Run: headless pygame with SDL's dummy video driver; simulated clock (each Clock.tick advances the game by its frame time, no real sleeping); random seed 0; keys injected as events and as key.get_pressed() state; mouse plan: one left click at the window centre at the start of phase 2, then a move to the lower-right quarter at the start of phase 3.
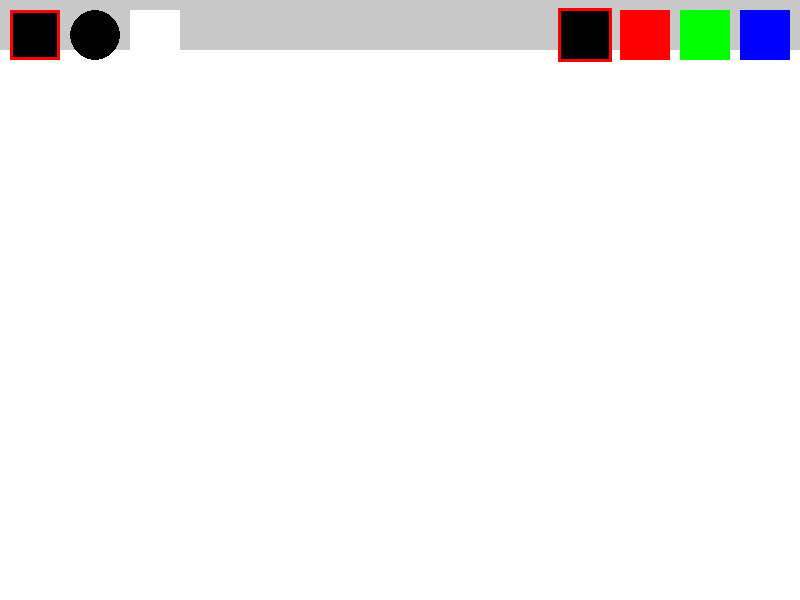
Frame 1 of 4 · flips 1–60 · no input
Frame 2 of 4 · flips 61–180 · clicked the window centre · tapped SPACE, RETURN · held RIGHT (→), D · screen unchanged from frame 1, image omitted
Frame 3 of 4 · flips 181–300 · moved the mouse to the lower-right quarter · held DOWN (↓), S · screen unchanged from frame 2, image omitted
Frame 4 of 4 · flips 301–420 · held LEFT (←), A, UP (↑), W · screen unchanged from frame 3, image omitted

The pygame program that drew these frames:

import pygame
import sys

# Initialize Pygame
pygame.init()

# Set up the window
WIDTH, HEIGHT = 800, 600
window = pygame.display.set_mode((WIDTH, HEIGHT))
pygame.display.set_caption("Paint")

# Define colors
WHITE = (255, 255, 255)
BLACK = (0, 0, 0)
RED = (255, 0, 0)
GREEN = (0, 255, 0)
BLUE = (0, 0, 255)

# Set default drawing parameters
drawing_color = BLACK
drawing_tool = "rectangle"
drawing_size = 20

# Define toolbar dimensions and positions
toolbar_height = 50
toolbar_color = (200, 200, 200)
toolbar_rect = pygame.Rect(0, 0, WIDTH, toolbar_height)
button_width = 50
button_padding = 10

# Define buttons for drawing tools
rect_button = pygame.Rect(button_padding, button_padding, button_width, button_width)
circle_button = pygame.Rect(rect_button.right + button_padding, button_padding, button_width, button_width)
eraser_button = pygame.Rect(circle_button.right + button_padding, button_padding, button_width, button_width)

# Define buttons for colors
black_button = pygame.Rect(WIDTH - 4 * (button_width + button_padding), button_padding, button_width, button_width)
red_button = pygame.Rect(black_button.right + button_padding, button_padding, button_width, button_width)
green_button = pygame.Rect(red_button.right + button_padding, button_padding, button_width, button_width)
blue_button = pygame.Rect(green_button.right + button_padding, button_padding, button_width, button_width)

# Main loop
while True:
    for event in pygame.event.get():
        if event.type == pygame.QUIT:
            pygame.quit()
            sys.exit()
        elif event.type == pygame.MOUSEBUTTONDOWN:
            # Check if any tool button is clicked
            if rect_button.collidepoint(event.pos):
                drawing_tool = "rectangle"
            elif circle_button.collidepoint(event.pos):
                drawing_tool = "circle"
            elif eraser_button.collidepoint(event.pos):
                drawing_tool = "eraser"
            # Check if any color button is clicked
            elif black_button.collidepoint(event.pos):
                drawing_color = BLACK
            elif red_button.collidepoint(event.pos):
                drawing_color = RED
            elif green_button.collidepoint(event.pos):
                drawing_color = GREEN
            elif blue_button.collidepoint(event.pos):
                drawing_color = BLUE
        elif event.type == pygame.MOUSEMOTION and pygame.mouse.get_pressed()[0]: # Добавим проверку на движение мыши и нажатие левой кнопки
            # Draw on the window
            if drawing_tool == "rectangle":
                pygame.draw.rect(window, drawing_color, pygame.Rect(pygame.mouse.get_pos(), (drawing_size, drawing_size)))
            elif drawing_tool == "circle":
                pygame.draw.circle(window, drawing_color, pygame.mouse.get_pos(), drawing_size // 2)
            elif drawing_tool == "eraser":
                pygame.draw.rect(window, WHITE, pygame.Rect(pygame.mouse.get_pos(), (drawing_size, drawing_size)))
    
    # Update the display after each drawing operation
    pygame.display.update()

    # Clear the window
    window.fill(WHITE)

    # Draw the toolbar
    pygame.draw.rect(window, toolbar_color, toolbar_rect)

    # Draw tool buttons
    pygame.draw.rect(window, BLACK, rect_button)
    pygame.draw.circle(window, BLACK, (circle_button.centerx, circle_button.centery), button_width // 2)
    pygame.draw.rect(window, WHITE, eraser_button)

    # Draw color buttons
    pygame.draw.rect(window, BLACK, black_button)
    pygame.draw.rect(window, RED, red_button)
    pygame.draw.rect(window, GREEN, green_button)
    pygame.draw.rect(window, BLUE, blue_button)

    # Draw selected tool indicator
    if drawing_tool == "rectangle":
        pygame.draw.rect(window, (255, 0, 0), rect_button, 3)
    elif drawing_tool == "circle":
        pygame.draw.circle(window, (255, 0, 0), (circle_button.centerx, circle_button.centery), button_width // 2 + 3, 3)
    elif drawing_tool == "eraser":
        pygame.draw.rect(window, (255, 0, 0), eraser_button, 3)

    # Draw selected color indicator
    pygame.draw.rect(window, (255, 0, 0), (black_button.x - 2, black_button.y - 2, button_width + 4, button_width + 4), 3)
